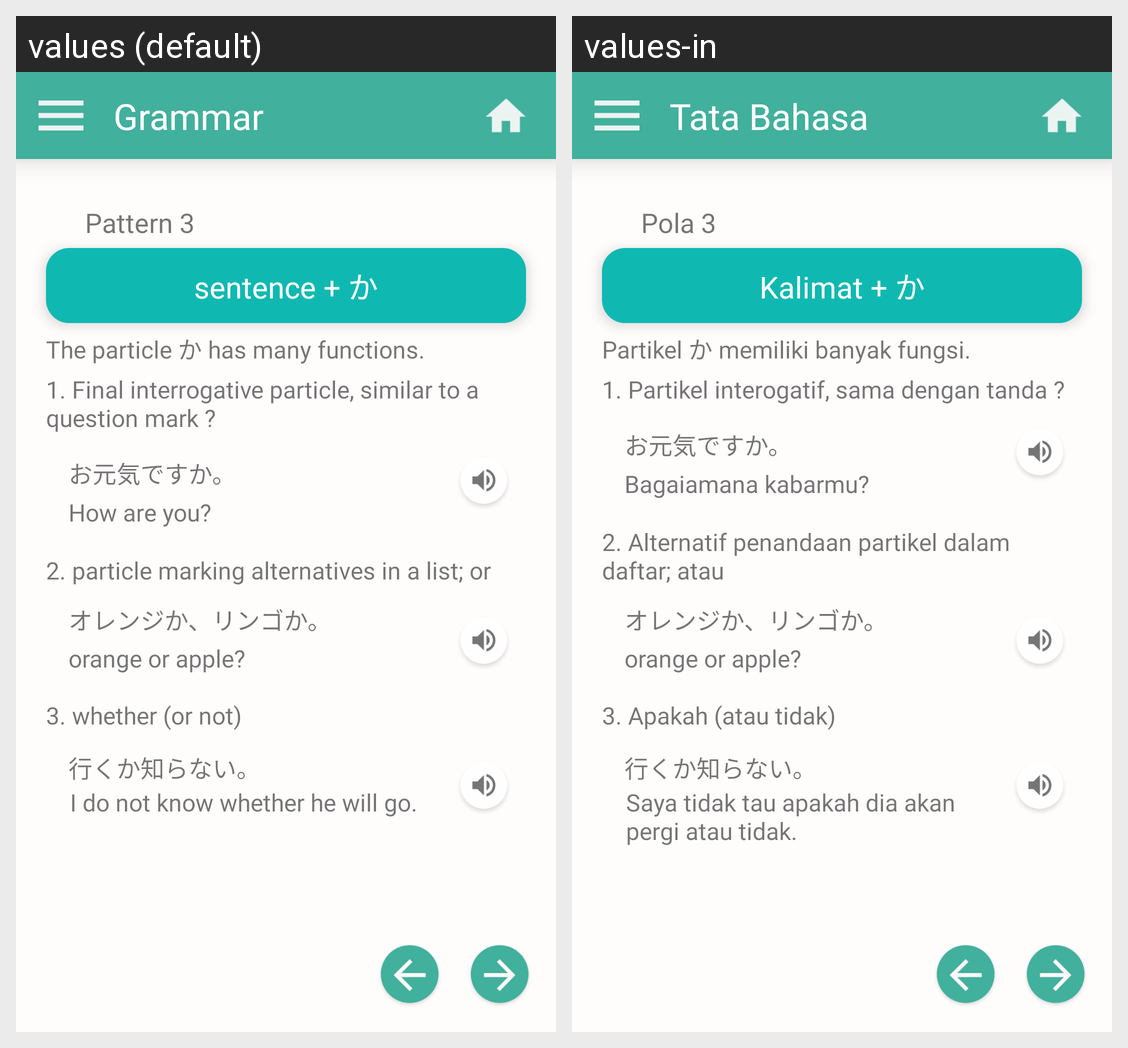

Here is an Android app screen in its default locale and in the app's own translations. Write out the translated-string differences for the strings that appear on this screen.
Android screen res/layout/activity_pattern3.xml rendered under 2 locales, left to right: values (default), values-in. Device: Nexus 5 (rendered at 1080×1920; each locale shown at half size, 540×960, under a caption strip naming it); theme NoActionBar.
Strings drawn on this screen, with the default value and each locale's value (text and hints the layout hard-codes, and strings that could not be matched under every locale, appear in the picture but are not listed):

grammar
  values: Grammar
  values-in: Tata Bahasa

pattern3
  values: Pattern 3
  values-in: Pola 3

pattern3kana
  values: sentence + か
  values-in: Kalimat + か

pattern3explanationkana
  values: The particle か has many functions.
  values-in: Partikel か memiliki banyak fungsi.

pattern3explanation1
  values: 1. Final interrogative particle, similar to a question mark ?
  values-in: 1. Partikel interogatif, sama dengan tanda ?

pattern3explanation2
  values: 2. particle marking alternatives in a list; or
  values-in: 2. Alternatif penandaan partikel dalam daftar; atau

pattern3explanation3
  values: 3. whether (or not)
  values-in: 3. Apakah (atau tidak)

pattern3sample1kanji
  values: お元気ですか。
  values-in: お元気ですか。

pattern3sample1meaning
  values: How are you?
  values-in: Bagaiamana kabarmu?

pattern3sample2kanji
  values: オレンジか、リンゴか。
  values-in: オレンジか、リンゴか。

pattern3sample2meaning
  values: orange or apple?
  values-in: orange or apple?

pattern3sample3kanji
  values: 行くか知らない。
  values-in: 行くか知らない。

pattern3sample3meaning
  values: I do not know whether he will go.
  values-in: Saya tidak tau apakah dia akan pergi atau tidak.
